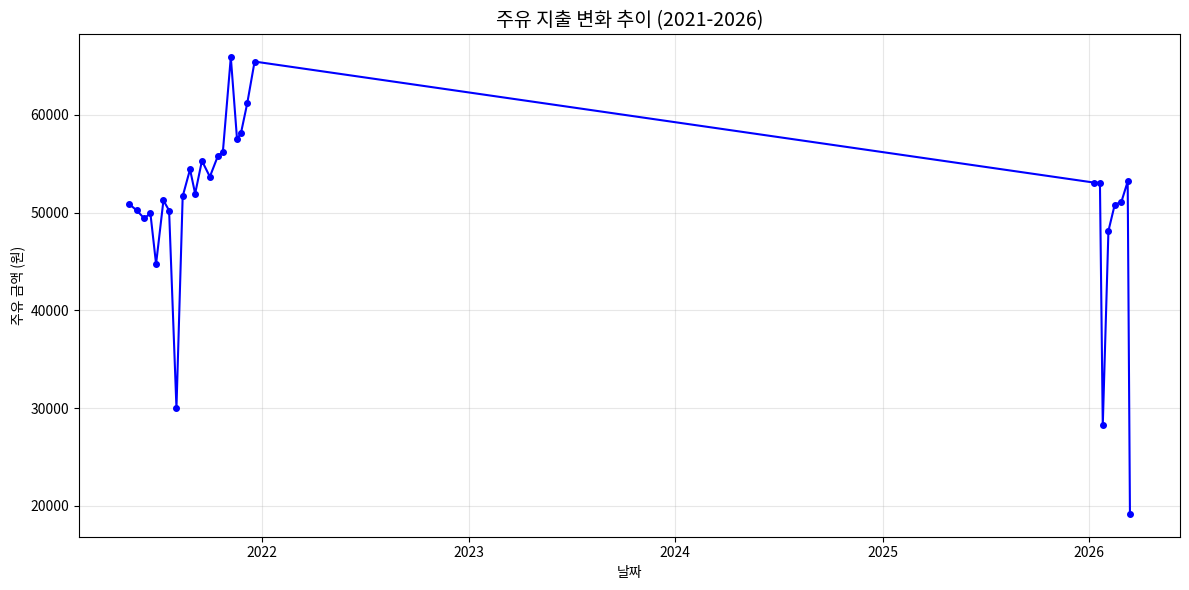

Reproduce this figure in Python.
import pandas as pd
import matplotlib.pyplot as plt
import matplotlib.ticker as ticker

# 1. 데이터 로드 (제공해주신 데이터를 리스트 형태로 정리)
data = [
    ["20210511", 50897, 58.43, 871], ["20210525", 50216, 57.67, 871],
    ["20210607", 49409, 58.19, 849], ["20210618", 49917, 58.79, 849],
    ["20210628", 44738, 52.69, 849], ["20210711", 51245, 58.36, 878],
    ["20210721", 50212, 57.19, 878], ["20210803", 30000, 32.29, 929],
    ["20210814", 51660, 55.84, 925], ["20210827", 54420, 58.83, 925],
    ["20210905", 51930, 54.44, 954], ["20210917", 55299, 57.96, 954],
    ["20211001", 53666, 56.25, 954], ["20211015", 55763, 59.39, 955],
    ["20211024", 56230, 60.13, 935], ["20211107", 65896, 63.50, 1050],
    ["20211118", 57494, 56.92, 1010], ["20211125", 58149, 57.57, 1010],
    ["20211206", 61171, 58.27, 1050], ["20211219", 65447, 60.65, 1079],
    # ... (중략: 2022~2025 데이터 포함)
    ["20260109", 53073, 57.94, 916], ["20260120", 53036, 57.90, 916],
    ["20260125", 28250, 30.65, 916], ["20260204", 48127, 52.54, 916],
    ["20260215", 50776, 55.43, 916], ["20260227", 51122, 55.81, 916],
    ["20260310", 53183, 58.06, 916], ["20260314", 19182, 21.63, 916]
]

# 2. 데이터프레임 생성 및 가공
df = pd.DataFrame(data, columns=['Date', 'Amount', 'Liters', 'UnitPrice'])
df['Date'] = pd.to_datetime(df['Date'], format='%Y%m%d')
df['Year'] = df['Date'].dt.year

# 3. 연도별 요약 통계 계산
yearly_summary = df.groupby('Year').agg({
    'Amount': ['count', 'sum', 'mean'],
    'Liters': 'sum'
}).reset_index()

yearly_summary.columns = ['연도', '주유횟수', '총지출액', '평균주유비', '총주유량']

print("=== 연도별 주유 요약 보고서 ===")
print(yearly_summary.to_string(index=False))

# 4. 시각화 (최근 주유 트렌드)
plt.figure(figsize=(12, 6))
plt.plot(df['Date'], df['Amount'], marker='o', linestyle='-', color='b', markersize=4)

plt.title('주유 지출 변화 추이 (2021-2026)', fontsize=14)
plt.xlabel('날짜')
plt.ylabel('주유 금액 (원)')
plt.grid(True, alpha=0.3)
plt.tight_layout()

# 그래프 출력
plt.show()
